Run: headless pygame with SDL's dummy video driver; simulated clock (each Clock.tick advances the game by its frame time, no real sleeping); random seed 0; keys injected as events and as key.get_pressed() state; no mouse input.
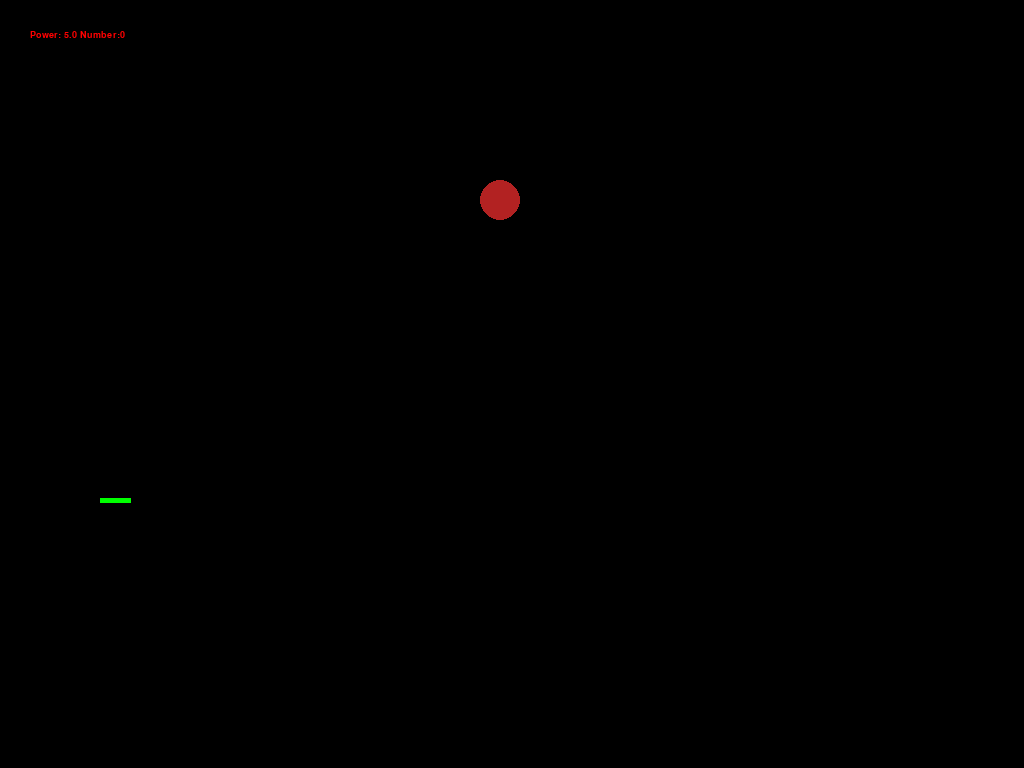
Frame 1 of 4 · flips 1–60 · no input
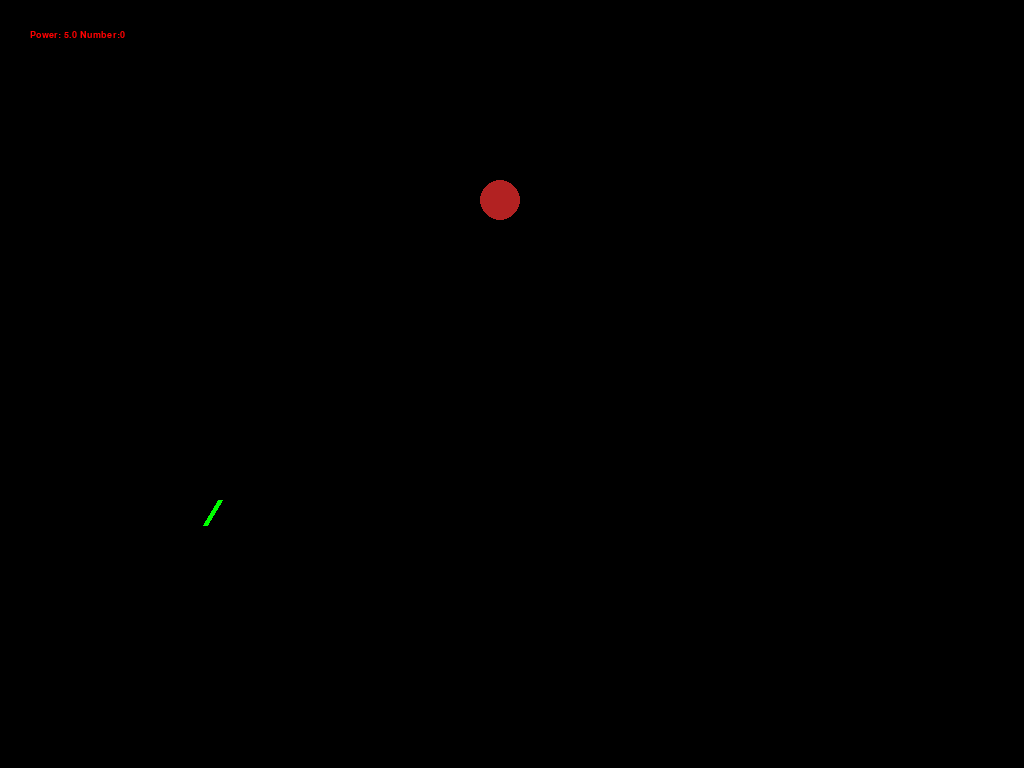
Frame 2 of 4 · flips 61–180 · tapped SPACE, RETURN · held RIGHT (→), D
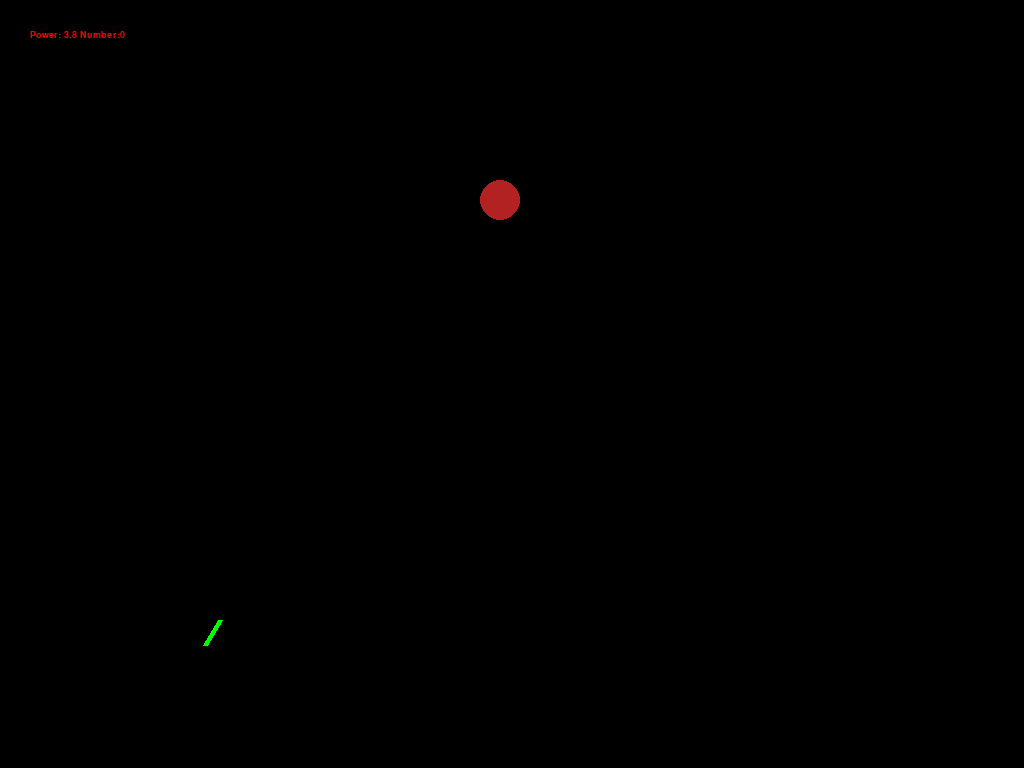
Frame 3 of 4 · flips 181–300 · held DOWN (↓), S
Frame 4 of 4 · flips 301–420 · held LEFT (←), A, UP (↑), W · screen same as frame 1, image omitted

The pygame program that drew these frames:

# gravity.py
from pygame import *
from math import *
from random import *

X=0
Y=1
VX=2
VY=3
C=4

init()

font = font.SysFont("Times New Roman",14)
size = width, height = 1024,768
screen = display.set_mode(size,FULLSCREEN)
green = 0, 255, 0
red = 178, 34, 34
white = 255,255,255
gravx=gravy =0
gunx = 100
guny = 500

def randCol():
    return randint(0,255),randint(0,255),randint(0,255)

def drawText(message,x, y):
    text = font.render( message , 1, (255,0,0))    
    textpos = text.get_rect().move(x, y)            
    screen.blit(text, textpos)

def vectToXY(mag, ang):
    rang = radians(ang)
    x = cos(rang) * mag
    y = sin(rang) * mag
    return x,y

def distance(x1,y1,x2,y2):
    return sqrt((x1-x2)**2 + (y1-y2)**2)

def drawScene(screen, ang, shots):
    screen.fill((0,0,0))
    dx, dy = vectToXY(30, ang)
    draw.line(screen, green, (gunx, guny), (gunx + dx, guny+ dy), 5)
    draw.circle(screen, red, (500, 200), 20)
    for shot in shots:
        draw.circle(screen, shot[C],(int(shot[X]), int(shot[Y])),3)
    
    drawText("Power:%4.1f Number:%d" % (power, len(shots)), 30, 30)
    display.flip()

def moveGun(keys, ang, power, gunx, guny):
    if keys[K_LEFT] == 1:
        ang -= 1
    if keys[K_RIGHT] == 1:
        ang += 1
    if keys[K_UP] == 1:
        power += .01
    if keys[K_DOWN] == 1:
        power -= .01
    if keys[K_w] == 1:
        guny -= 1
    if keys[K_a] == 1:
        gunx -= 1
    if keys[K_s] == 1:
        guny += 1
    if keys[K_d] == 1:
        gunx += 1
    
    return ang, power, gunx, guny

def addGrav(shot, x, y):
    global gravx, gravy
    dx = x - shot[X] 
    dy = y - shot[Y] 
    d = (dx**2 + dy**2)**.5
    dx /= d
    dy /= d
    d2 = d**2
    gravx = dx*1000 / d2
    gravy = dy*1000 / d2
    shot[VX] += gravx
    shot[VY] += gravy
    return d
    

def addShot(ang, power):
    shot = [0,0,0,0,randCol()]
    shot[X], shot[Y] = vectToXY(30,ang)
    shot[X] += gunx
    shot[Y] += guny
    shot[VX], shot[VY] = vectToXY(power,ang)
    return shot

def moveShots(shots):
    killlist = []
    for shot in shots:
        #shot[VY] += .005
        shot[X] += shot[VX]
        shot[Y] += shot[VY]
        d = addGrav(shot, 500, 200)
        if d > 2000:
            killlist.append(shot)
    i=0
    for s in killlist:
        shots.remove(s)    

running = True
shots = []
gunAng = 0.0
myClock = time.Clock()
power = 5.0
gunHeat = 0

while running:
    for evnt in event.get():
        if evnt.type == QUIT:
            running = False
    keys = key.get_pressed()
    if keys[K_ESCAPE]:
        break
    
    gunAng, power,gunx,guny = moveGun(keys, gunAng, power, gunx, guny)

    if keys[K_SPACE] and gunHeat <= 0:
        gunHeat = 20
        shots.append(addShot(gunAng, power))
    if keys[K_x] and len(shots)>0:
        del shots[0]   

    gunHeat -= 1
    moveShots(shots)
    drawScene(screen, gunAng, shots)
    myClock.tick(120)
    
quit()
